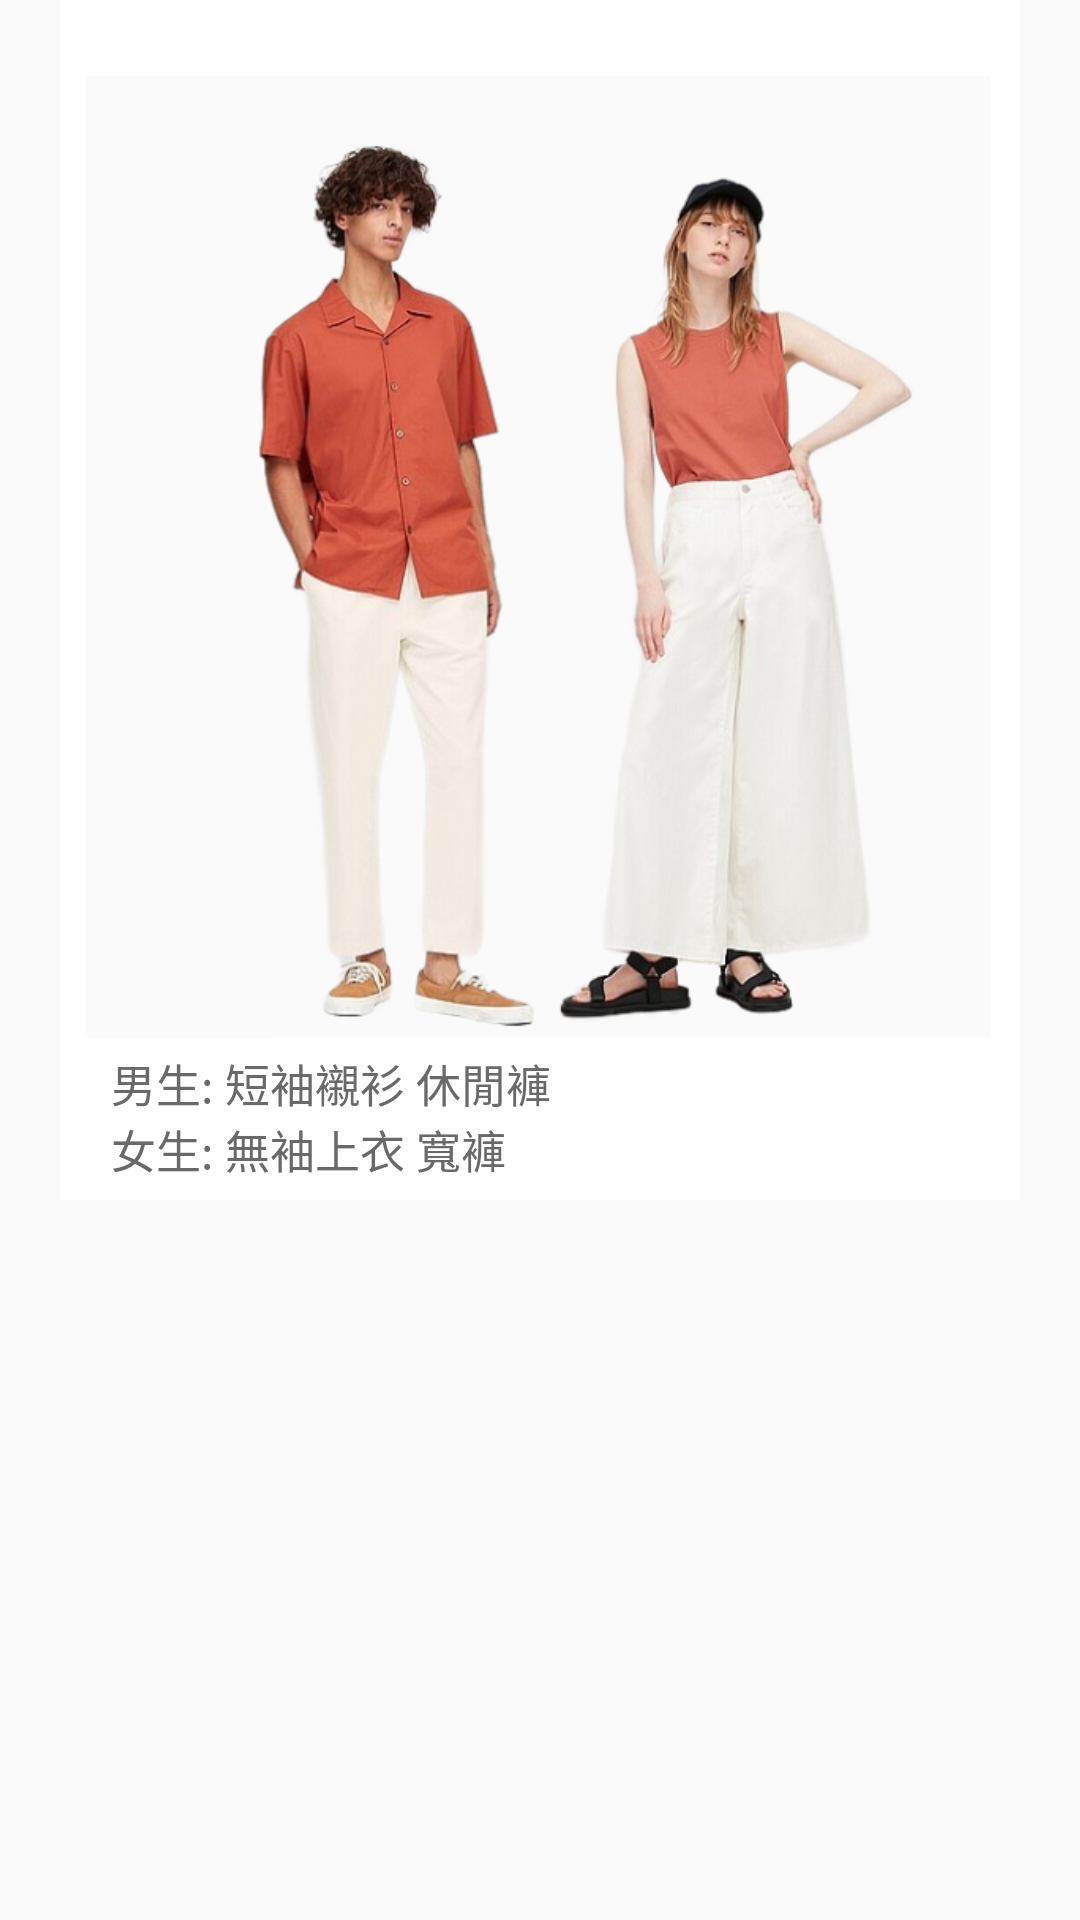

This screen was rendered from an Android layout file. Write that file and the resources it references.
<!-- AndroidManifest.xml: application theme AppTheme -->
<!-- res/layout/l.xml -->
<?xml version="1.0" encoding="utf-8"?>
<androidx.constraintlayout.widget.ConstraintLayout
    xmlns:android="http://schemas.android.com/apk/res/android"
    xmlns:app="http://schemas.android.com/apk/res-auto"
    android:layout_width="match_parent"
    android:layout_height="wrap_content">

    <ImageView
        android:id="@+id/person_border"
        android:layout_width="320dp"
        android:layout_height="400dp"
        android:background="@drawable/photo"
        app:layout_constraintBottom_toBottomOf="parent"
        app:layout_constraintEnd_toEndOf="parent"
        app:layout_constraintStart_toStartOf="parent"
        app:layout_constraintTop_toTopOf="parent"
        app:layout_constraintVertical_bias="0"
        app:layout_constraintHorizontal_bias="0.5"/>
    <ImageView
        android:id="@+id/person"
        android:layout_width="325dp"
        android:layout_height="300dp"
        app:layout_constraintBottom_toBottomOf="@id/person_border"
        app:layout_constraintEnd_toEndOf="@id/person_border"
        app:layout_constraintStart_toStartOf="@id/person_border"
        app:layout_constraintTop_toTopOf="@id/person_border"
        app:layout_constraintVertical_bias="0.43"
        app:srcCompat="@drawable/l" />

    <TextView
        android:id="@+id/m"
        android:layout_width="wrap_content"
        android:layout_height="wrap_content"
        android:text="男生:"
        android:textSize="15sp"
        android:textColor="#696969"
        app:layout_constraintTop_toBottomOf="@id/person"
        app:layout_constraintBottom_toBottomOf="@id/person_border"
        app:layout_constraintEnd_toEndOf="@id/person_border"
        app:layout_constraintStart_toStartOf="@id/person_border"
        app:layout_constraintVertical_bias="0.2"
        app:layout_constraintHorizontal_bias="0.06"/>
    <TextView
        android:id="@+id/ma"
        android:layout_width="wrap_content"
        android:layout_height="wrap_content"
        android:text=" 短袖襯衫"
        android:textSize="15sp"
        android:onClick="non"
        android:textColor="#696969"
        app:layout_constraintTop_toTopOf="@id/m"
        app:layout_constraintBottom_toBottomOf="@id/person_border"
        app:layout_constraintEnd_toEndOf="@id/person_border"
        app:layout_constraintStart_toEndOf="@id/m"
        app:layout_constraintVertical_bias="0"
        app:layout_constraintHorizontal_bias="0"/>
    <TextView
        android:id="@+id/mb"
        android:layout_width="wrap_content"
        android:layout_height="wrap_content"
        android:text=" 休閒褲"
        android:textSize="15sp"
        android:onClick="lm2"
        android:textColor="#696969"
        app:layout_constraintTop_toTopOf="@id/m"
        app:layout_constraintBottom_toBottomOf="@id/person_border"
        app:layout_constraintEnd_toEndOf="@id/person_border"
        app:layout_constraintStart_toEndOf="@id/ma"
        app:layout_constraintVertical_bias="0"
        app:layout_constraintHorizontal_bias="0"/>

    <TextView
        android:id="@+id/w"
        android:layout_width="wrap_content"
        android:layout_height="wrap_content"
        android:text="女生:"
        android:textSize="15sp"
        android:textColor="#696969"
        app:layout_constraintTop_toBottomOf="@id/m"
        app:layout_constraintBottom_toBottomOf="@id/person_border"
        app:layout_constraintEnd_toEndOf="@id/person_border"
        app:layout_constraintStart_toStartOf="@+id/m"
        app:layout_constraintVertical_bias="0"
        app:layout_constraintHorizontal_bias="0"/>
    <TextView
        android:id="@+id/wa"
        android:layout_width="wrap_content"
        android:layout_height="wrap_content"
        android:text=" 無袖上衣"
        android:textSize="15sp"
        android:onClick="non"
        android:textColor="#696969"
        app:layout_constraintTop_toBottomOf="@id/m"
        app:layout_constraintBottom_toBottomOf="@id/person_border"
        app:layout_constraintEnd_toEndOf="@id/person_border"
        app:layout_constraintStart_toEndOf="@+id/w"
        app:layout_constraintVertical_bias="0"
        app:layout_constraintHorizontal_bias="0"/>
    <TextView
        android:id="@+id/wb"
        android:layout_width="wrap_content"
        android:layout_height="wrap_content"
        android:text=" 寬褲"
        android:textSize="15sp"
        android:onClick="lw2"
        android:textColor="#696969"
        app:layout_constraintTop_toBottomOf="@id/m"
        app:layout_constraintBottom_toBottomOf="@id/person_border"
        app:layout_constraintEnd_toEndOf="@id/person_border"
        app:layout_constraintStart_toEndOf="@+id/wa"
        app:layout_constraintVertical_bias="0"
        app:layout_constraintHorizontal_bias="0"/>

</androidx.constraintlayout.widget.ConstraintLayout>
<!-- resources referenced by this layout -->
<resources>
  <!-- drawable l: png bitmap (drawable, 233292 bytes) -->
  <!-- drawable photo: png bitmap (drawable-v24, 4360 bytes) -->
  <style name="AppTheme" parent="Theme.AppCompat.Light.NoActionBar">
          
          <item name="colorPrimary">#B0C4DE</item>
          <item name="colorPrimaryDark">@color/colorPrimaryDark</item>
          <item name="colorAccent">@color/colorAccent</item>
          <item name="windowActionBar">false</item>
          <item name="windowNoTitle">true</item>
      </style>
  <color name="colorPrimaryDark">#404670</color>
  <color name="colorAccent">#404670</color>
</resources>
